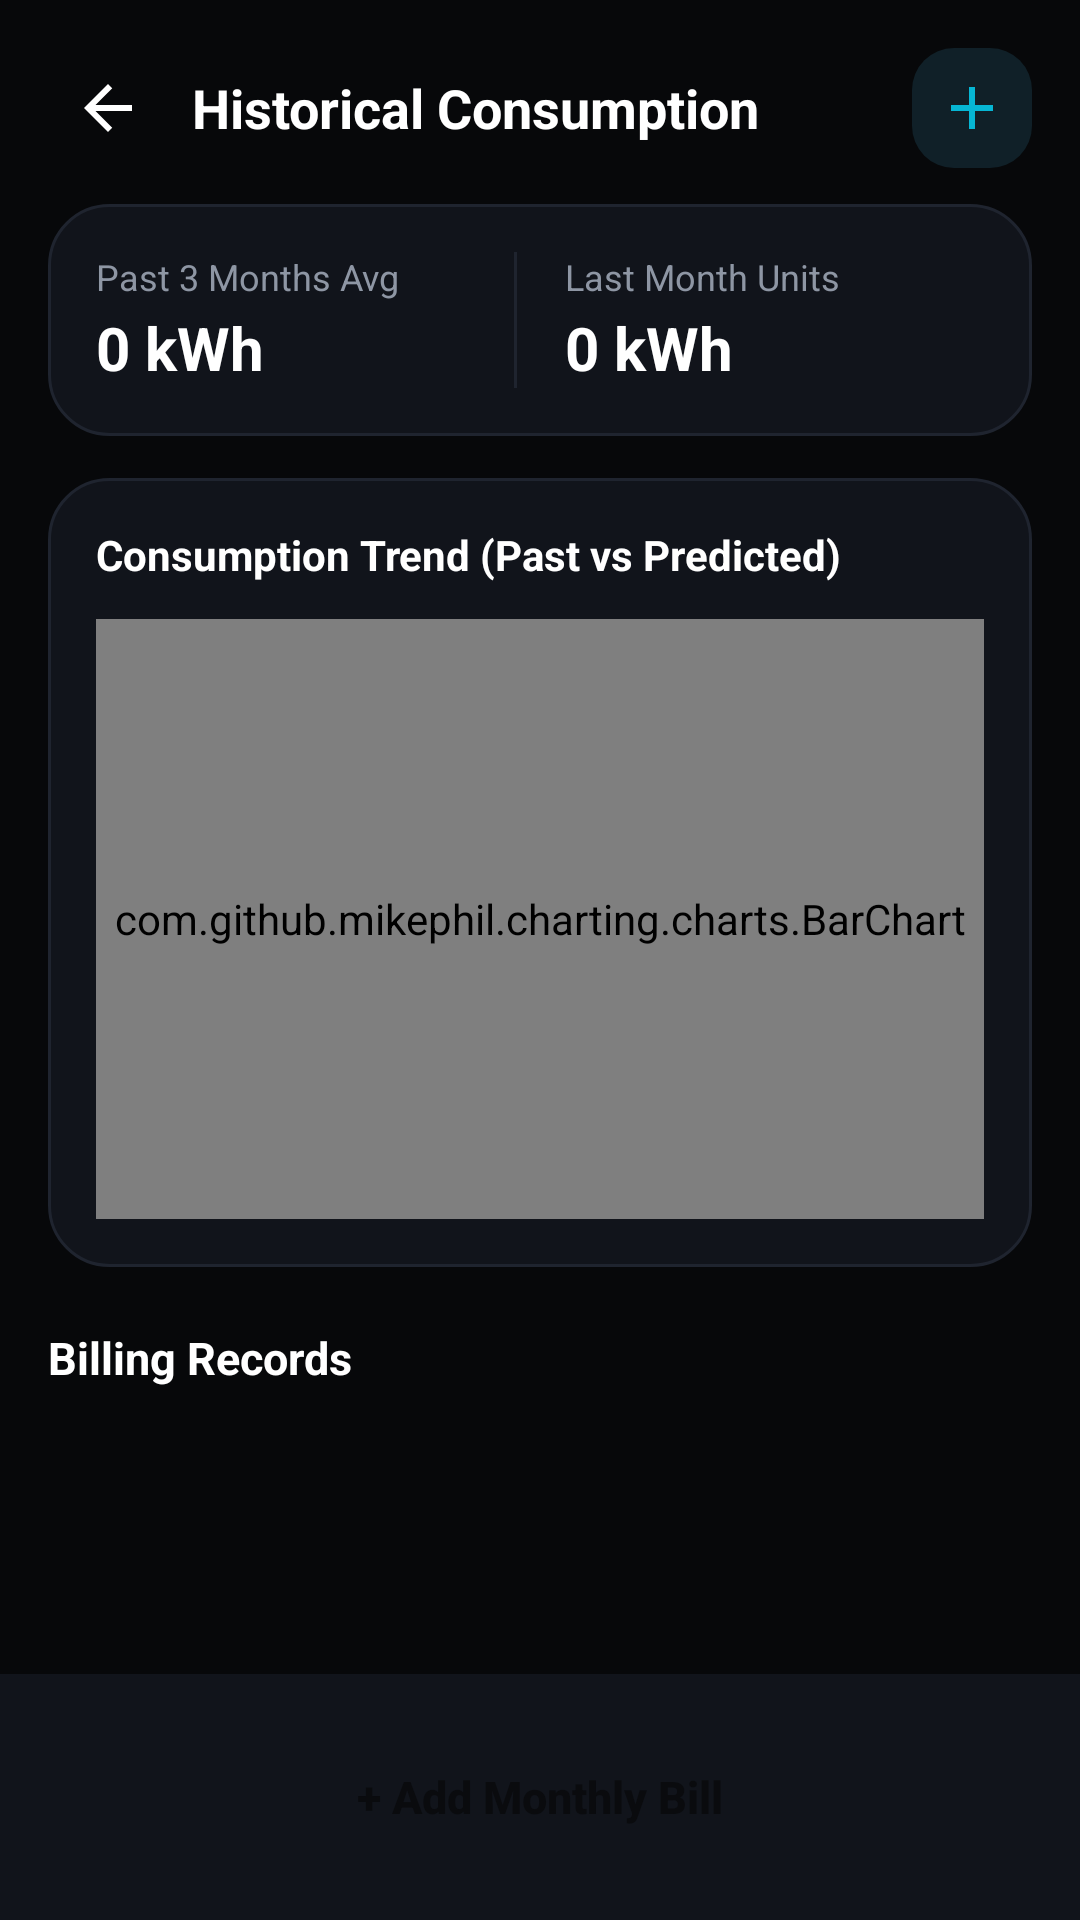

Layout XML and referenced resources for this Android screen:
<!-- AndroidManifest.xml: application theme Theme.ElectricityPredictor -->
<!-- res/layout/activity_history.xml -->
<?xml version="1.0" encoding="utf-8"?>
<LinearLayout xmlns:android="http://schemas.android.com/apk/res/android"
    xmlns:app="http://schemas.android.com/apk/res-auto"
    android:layout_width="match_parent"
    android:layout_height="match_parent"
    android:background="@color/canvas_bg"
    android:orientation="vertical">

    
    <LinearLayout
        android:layout_width="match_parent"
        android:layout_height="wrap_content"
        android:gravity="center_vertical"
        android:paddingStart="16dp"
        android:paddingEnd="16dp"
        android:paddingTop="16dp"
        android:paddingBottom="12dp">

        <ImageView
            android:id="@+id/btnBackHistory"
            android:layout_width="40dp"
            android:layout_height="40dp"
            android:background="?attr/selectableItemBackgroundBorderless"
            android:padding="8dp"
            android:src="@drawable/ic_arrow_back"
            app:tint="@color/text_title" />

        <TextView
            android:layout_width="0dp"
            android:layout_height="wrap_content"
            android:layout_marginStart="8dp"
            android:layout_weight="1"
            android:text="Historical Consumption"
            android:textColor="@color/text_title"
            android:textSize="18sp"
            android:textStyle="bold" />

        <ImageView
            android:id="@+id/btnAddHistoryTop"
            android:layout_width="40dp"
            android:layout_height="40dp"
            android:background="@drawable/bg_status_pill"
            android:backgroundTint="@color/badge_cyan_bg"
            android:padding="8dp"
            android:src="@drawable/ic_add"
            app:tint="@color/badge_cyan_text" />
    </LinearLayout>

    <androidx.core.widget.NestedScrollView
        android:layout_width="match_parent"
        android:layout_height="0dp"
        android:layout_weight="1"
        android:fillViewport="true">

        <LinearLayout
            android:layout_width="match_parent"
            android:layout_height="wrap_content"
            android:orientation="vertical"
            android:paddingStart="16dp"
            android:paddingEnd="16dp"
            android:paddingBottom="24dp">

            
            <LinearLayout
                android:layout_width="match_parent"
                android:layout_height="wrap_content"
                android:background="@drawable/bg_card_rounded"
                android:orientation="horizontal"
                android:padding="16dp">

                <LinearLayout
                    android:layout_width="0dp"
                    android:layout_height="wrap_content"
                    android:layout_weight="1"
                    android:orientation="vertical">

                    <TextView
                        android:layout_width="wrap_content"
                        android:layout_height="wrap_content"
                        android:text="Past 3 Months Avg"
                        android:textColor="@color/text_muted"
                        android:textSize="12sp" />

                    <TextView
                        android:id="@+id/tvPast3MonthsAvg"
                        android:layout_width="wrap_content"
                        android:layout_height="wrap_content"
                        android:layout_marginTop="2dp"
                        android:text="0 kWh"
                        android:textColor="@color/text_title"
                        android:textSize="20sp"
                        android:textStyle="bold" />
                </LinearLayout>

                <View
                    android:layout_width="1dp"
                    android:layout_height="match_parent"
                    android:background="@color/card_border_subtle" />

                <LinearLayout
                    android:layout_width="0dp"
                    android:layout_height="wrap_content"
                    android:layout_weight="1"
                    android:layout_marginStart="16dp"
                    android:orientation="vertical">

                    <TextView
                        android:layout_width="wrap_content"
                        android:layout_height="wrap_content"
                        android:text="Last Month Units"
                        android:textColor="@color/text_muted"
                        android:textSize="12sp" />

                    <TextView
                        android:id="@+id/tvLastMonthUnits"
                        android:layout_width="wrap_content"
                        android:layout_height="wrap_content"
                        android:layout_marginTop="2dp"
                        android:text="0 kWh"
                        android:textColor="@color/text_title"
                        android:textSize="20sp"
                        android:textStyle="bold" />
                </LinearLayout>
            </LinearLayout>

            
            <LinearLayout
                android:layout_width="match_parent"
                android:layout_height="wrap_content"
                android:layout_marginTop="14dp"
                android:background="@drawable/bg_card_rounded"
                android:orientation="vertical"
                android:padding="16dp">

                <TextView
                    android:layout_width="wrap_content"
                    android:layout_height="wrap_content"
                    android:text="Consumption Trend (Past vs Predicted)"
                    android:textColor="@color/text_title"
                    android:textSize="14sp"
                    android:textStyle="bold" />

                <com.github.mikephil.charting.charts.BarChart
                    android:id="@+id/barChartHistory"
                    android:layout_width="match_parent"
                    android:layout_height="200dp"
                    android:layout_marginTop="12dp" />
            </LinearLayout>

            
            <TextView
                android:layout_width="wrap_content"
                android:layout_height="wrap_content"
                android:layout_marginTop="20dp"
                android:layout_marginBottom="10dp"
                android:text="Billing Records"
                android:textColor="@color/text_title"
                android:textSize="15sp"
                android:textStyle="bold" />

            <androidx.recyclerview.widget.RecyclerView
                android:id="@+id/rvHistoryBills"
                android:layout_width="match_parent"
                android:layout_height="wrap_content"
                android:nestedScrollingEnabled="false" />

        </LinearLayout>
    </androidx.core.widget.NestedScrollView>

    
    <LinearLayout
        android:layout_width="match_parent"
        android:layout_height="wrap_content"
        android:padding="16dp"
        android:background="@color/canvas_surface">

        <Button
            android:id="@+id/btnAddPastBill"
            android:layout_width="match_parent"
            android:layout_height="50dp"
            android:background="@drawable/bg_button_gradient"
            android:text="+ Add Monthly Bill"
            android:textAllCaps="false"
            android:textColor="@color/text_on_orange"
            android:textSize="15sp"
            android:textStyle="bold" />
    </LinearLayout>

</LinearLayout>
<!-- resources referenced by this layout -->
<resources>
  <color name="badge_cyan_bg">#102028</color>
  <color name="badge_cyan_text">#06B6D4</color>
  <color name="canvas_bg">#07080A</color>
  <color name="canvas_surface">#11141B</color>
  <color name="card_border_subtle">#1F242F</color>
  <color name="text_muted">#8E96A4</color>
  <color name="text_on_orange">#0A0B0E</color>
  <color name="text_title">#FFFFFF</color>
  <!-- drawable bg_card_rounded (drawable) -->
  <?xml version="1.0" encoding="utf-8"?>
  <shape xmlns:android="http://schemas.android.com/apk/res/android">
      <solid android:color="@color/canvas_surface" />
      <corners android:radius="20dp" />
      <stroke android:width="1dp" android:color="@color/card_border_subtle" />
  </shape>
  <!-- drawable bg_status_pill (drawable) -->
  <?xml version="1.0" encoding="utf-8"?>
  <shape xmlns:android="http://schemas.android.com/apk/res/android">
      <solid android:color="@color/status_green_bg" />
      <corners android:radius="14dp" />
  </shape>
  <!-- drawable ic_add (drawable) -->
  <vector xmlns:android="http://schemas.android.com/apk/res/android"
      android:width="24dp"
      android:height="24dp"
      android:viewportWidth="24"
      android:viewportHeight="24">
    <path
        android:fillColor="@color/text_title"
        android:pathData="M19,13h-6v6h-2v-6H5v-2h6V5h2v6h6v2z"/>
  </vector>
  <!-- drawable ic_arrow_back (drawable) -->
  <vector xmlns:android="http://schemas.android.com/apk/res/android"
      android:width="24dp"
      android:height="24dp"
      android:viewportWidth="24"
      android:viewportHeight="24">
    <path
        android:fillColor="@color/text_title"
        android:pathData="M20,11H7.83l5.59,-5.59L12,4l-8,8 8,8 1.41,-1.41L7.83,13H20v-2z"/>
  </vector>
  <style name="Theme.ElectricityPredictor" parent="Theme.MaterialComponents.DayNight.NoActionBar">
          
          <item name="colorPrimary">@color/accent_primary</item>
          <item name="colorPrimaryVariant">@color/accent_subtle</item>
          <item name="colorOnPrimary">@color/text_inverse</item>
          
          
          <item name="android:statusBarColor">@color/canvas_bg</item>
          <item name="android:windowLightStatusBar" tools:targetApi="m">false</item>
          <item name="android:navigationBarColor">@color/canvas_bg</item>
          
          
          <item name="android:windowBackground">@color/canvas_bg</item>
      </style>
  <color name="status_green_bg">#132219</color>
  <color name="accent_primary">#FFFFFF</color>
  <color name="accent_subtle">#E2E8F0</color>
  <color name="text_inverse">#0A0B0E</color>
</resources>
